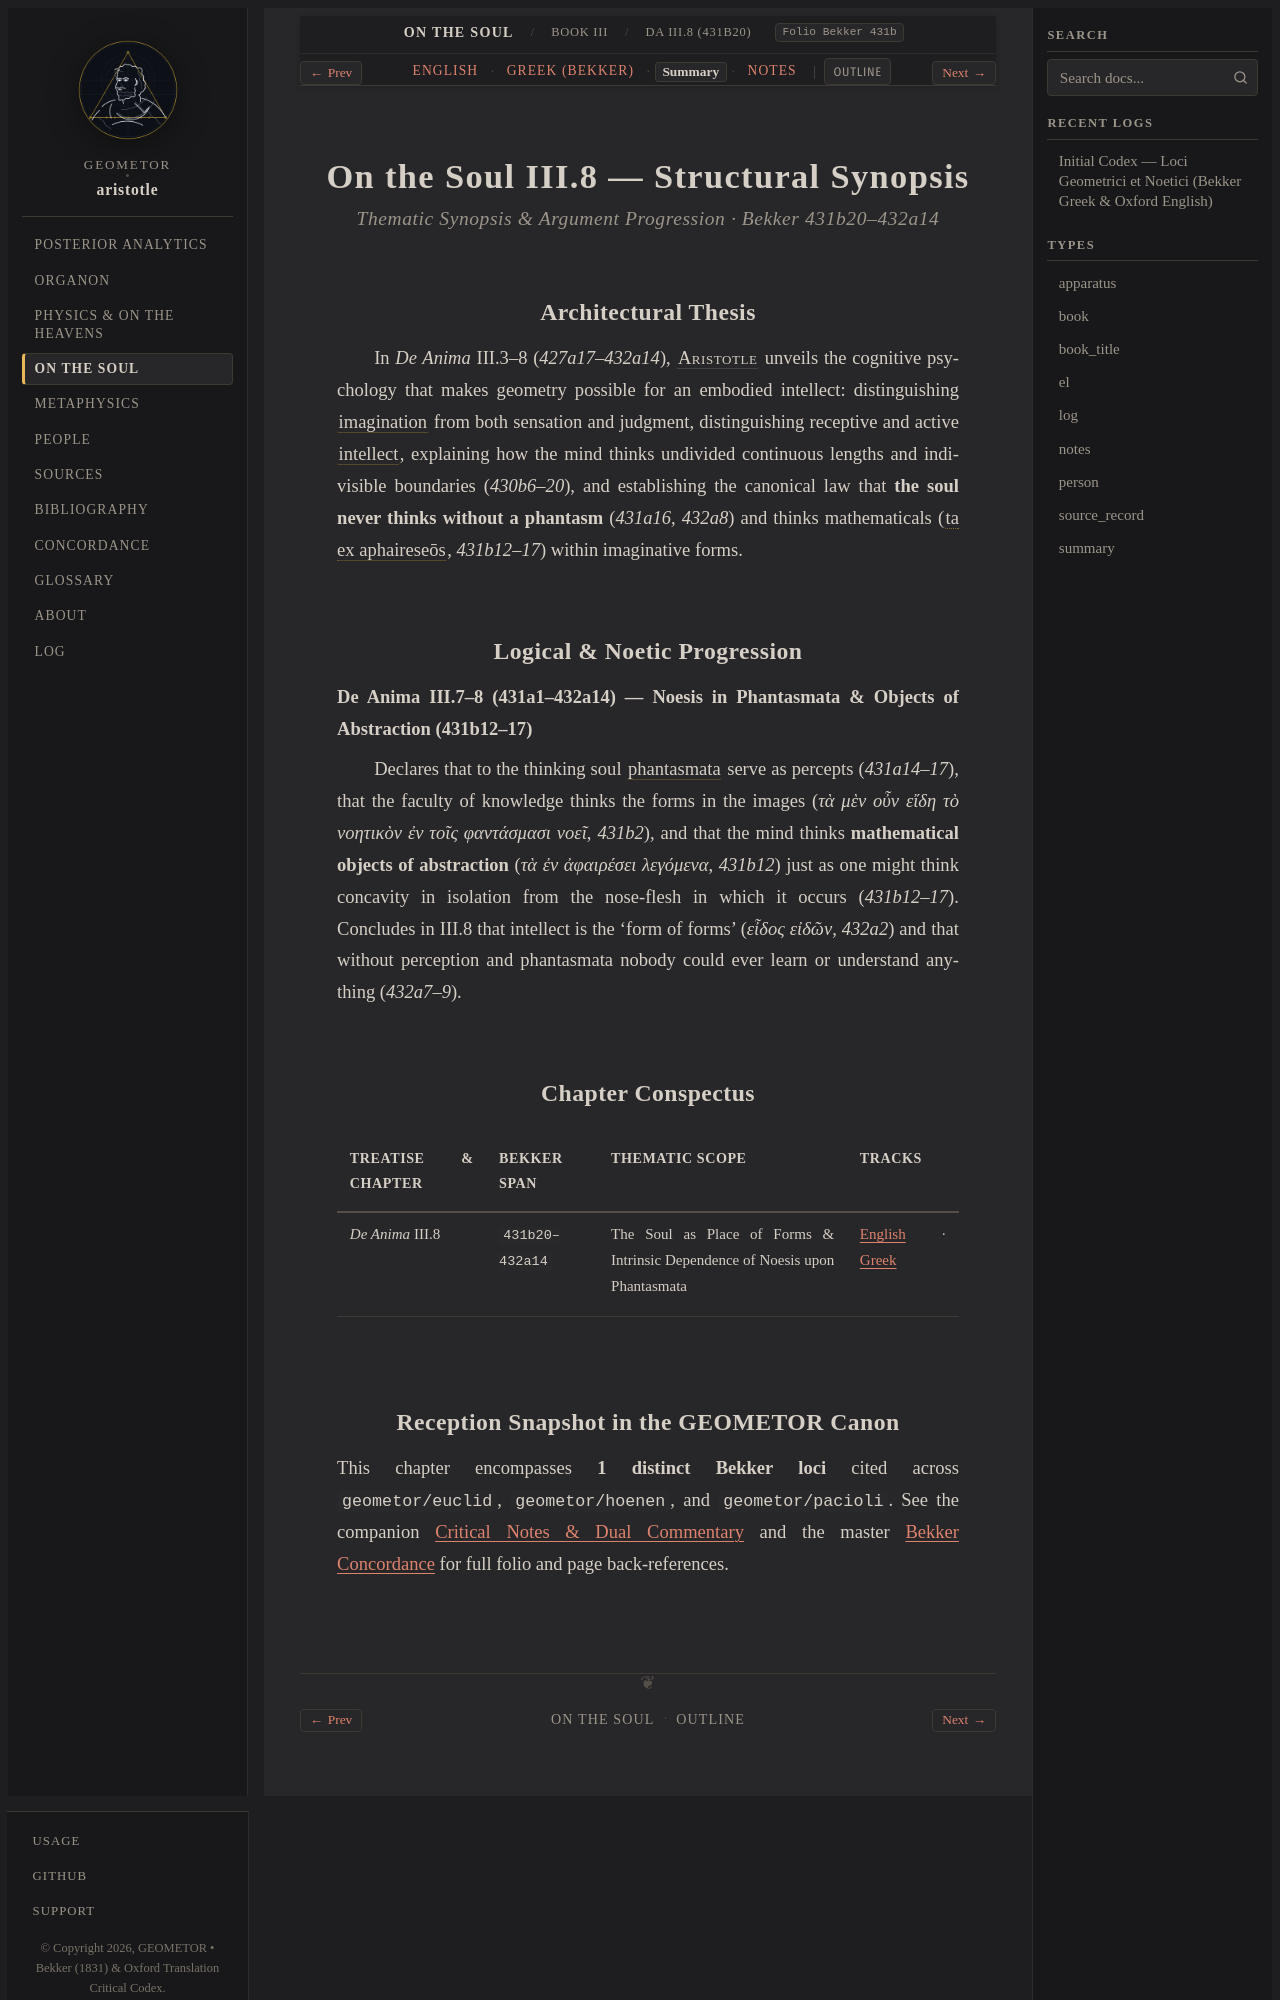

repository: geometor/aristotle · page: de_anima/book_3/ch_08/summary.html · generator: sphinx

:layout: book
:type: summary
:title: The Soul as Place of Forms & Intrinsic Dependence of Noesis upon Phantasmata — Summary
:canonical_id: DA III.8 (431b20)
:tracks: English: index | Greek: greek | Summary: summary | Notes: notes

.. _liber-4-de-anima-phantasia-summary-c6:

=======================================
On the Soul III.8 — Structural Synopsis
=======================================

.. rubric:: Thematic Synopsis & Argument Progression · Bekker 431b20–432a14

Architectural Thesis
--------------------

In *De Anima* III.3–8 (`427a17–432a14`), :person:`Aristotle <aristotle>` unveils the cognitive psychology that makes geometry possible for an embodied intellect: distinguishing :term:`imagination <phantasia>` from both sensation and judgment, distinguishing receptive and active :term:`intellect <nous>`, explaining how the mind thinks undivided continuous lengths and indivisible boundaries (`430b6–20`), and establishing the canonical law that **the soul never thinks without a phantasm** (`431a16`, `432a8`) and thinks mathematicals (:term:`ta ex aphaireseōs <aphairesis>`, `431b12–17`) within imaginative forms.

Logical & Noetic Progression
----------------------------

**De Anima III.7–8 (431a1–432a14) — Noesis in Phantasmata & Objects of Abstraction (431b12–17)**

Declares that to the thinking soul :term:`phantasmata <phantasma>` serve as percepts (`431a14–17`), that the faculty of knowledge thinks the forms in the images (`τὰ μὲν οὖν εἴδη τὸ νοητικὸν ἐν τοῖς φαντάσμασι νοεῖ`, `431b2`), and that the mind thinks **mathematical objects of abstraction** (`τὰ ἐν ἀφαιρέσει λεγόμενα`, `431b12`) just as one might think concavity in isolation from the nose-flesh in which it occurs (`431b12–17`). Concludes in III.8 that intellect is the 'form of forms' (`εἶδος εἰδῶν`, `432a2`) and that without perception and phantasmata nobody could ever learn or understand anything (`432a7–9`).

Chapter Conspectus
------------------

.. list-table::
   :header-rows: 1
   :widths: 24 18 40 18

   * - Treatise & Chapter
     - Bekker Span
     - Thematic Scope
     - Tracks
   * - *De Anima* III.8
     - ``431b20–432a14``
     - The Soul as Place of Forms & Intrinsic Dependence of Noesis upon Phantasmata
     - :doc:`English <index>` · :doc:`Greek <greek>`
